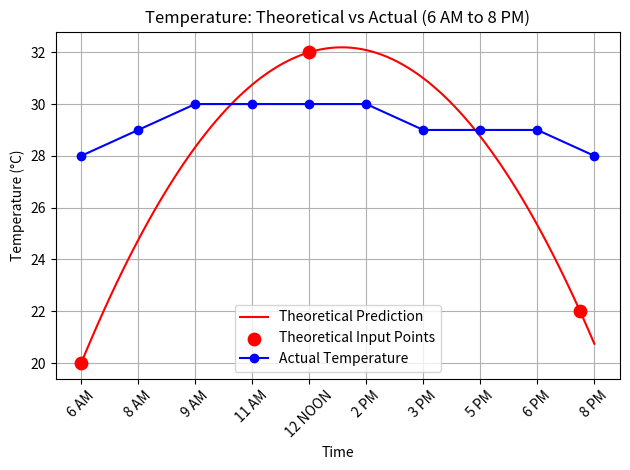

Write Python code to recreate this figure.
import numpy as np
import matplotlib.pyplot as plt

x = np.arange(10)
hours = np.linspace(6, 20, 10)

known_times = np.array([0, 4, 8.75])
known_temps = np.array([20, 32, 22])

actual_temps = np.array([28, 29, 30, 30, 30, 30, 29, 29, 29, 28])

coeffs = np.polyfit(known_times, known_temps, 2)
a, b, c = coeffs

y_theoretical = a * (x**2) + b * x + c

def format_hour(hr):
    hr = int(round(hr))
    if hr == 12:
        return "12 NOON"
    elif hr == 0 or hr == 24:
        return "12 AM"
    elif hr < 12:
        return f"{hr} AM"
    else:
        return f"{hr - 12} PM"

print("Time\t\tPredicted (°C)\tActual (°C)")
for i in range(len(hours)):
    hr = hours[i]
    print(f"{format_hour(hr):<10}\t{y_theoretical[i]:.2f}\t\t{actual_temps[i]}")

x_fine = np.linspace(0, 9, 100)
curve = a * x_fine**2 + b * x_fine + c
x_fine = np.linspace(0, 9, 100)
curve = a * x_fine**2 + b * x_fine + c

plt.plot(x_fine, curve, label="Theoretical Prediction", color='red', linestyle='solid')

theoretical_points_x = known_times
theoretical_points_y = known_temps
plt.scatter(theoretical_points_x, theoretical_points_y, color='red', s=80, label="Theoretical Input Points", zorder=5)

plt.plot(x, actual_temps, color='blue', label="Actual Temperature", marker='o')

time_labels = [format_hour(hr) for hr in hours]
plt.xticks(ticks=x, labels=time_labels, rotation=45)

plt.xlabel("Time")
plt.ylabel("Temperature (°C)")
plt.title("Temperature: Theoretical vs Actual (6 AM to 8 PM)")
plt.grid(True)
plt.legend()
plt.tight_layout()
plt.show()
